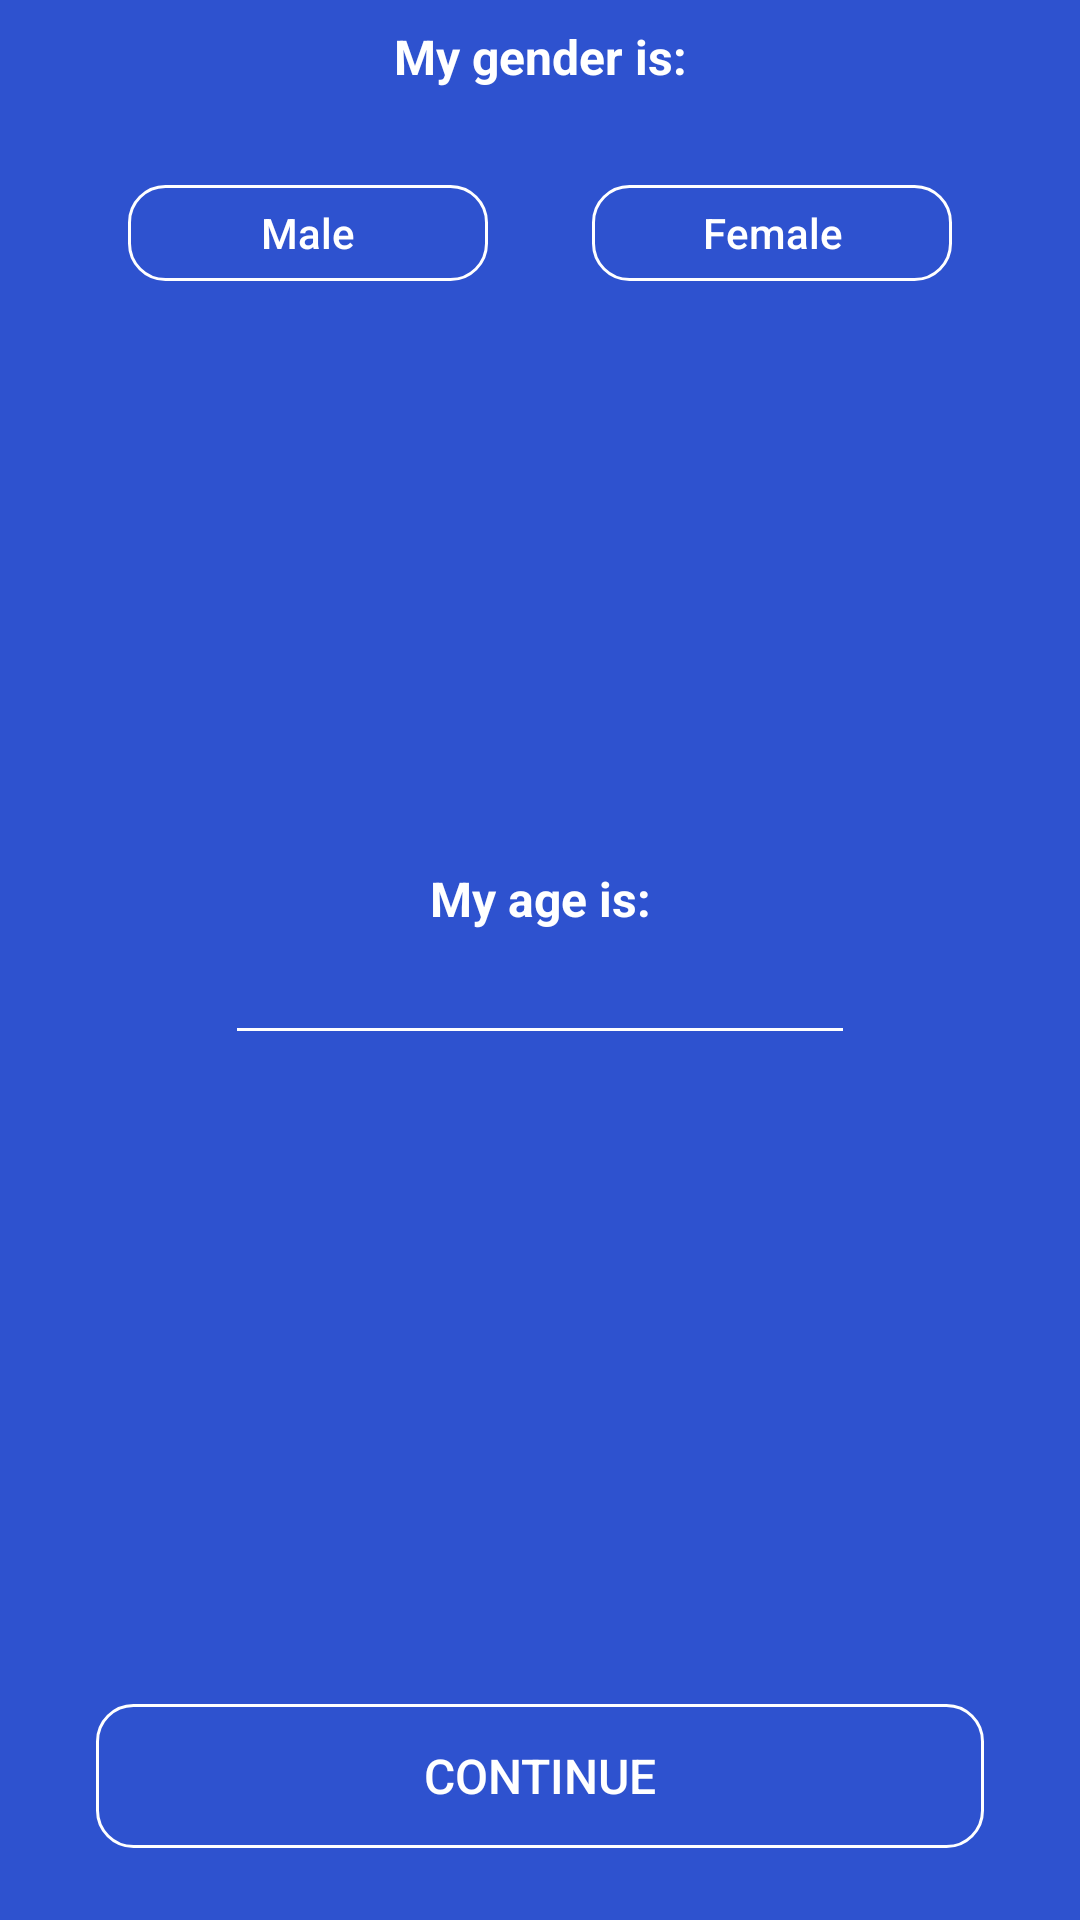

This screen was rendered from an Android layout file. Write that file and the resources it references.
<!-- AndroidManifest.xml: application theme AppTheme -->
<!-- res/layout/fragment_user_details.xml -->
<?xml version="1.0" encoding="utf-8"?>
<android.support.constraint.ConstraintLayout
    xmlns:android="http://schemas.android.com/apk/res/android"
    xmlns:app="http://schemas.android.com/apk/res-auto"
    android:layout_width="match_parent"
    android:layout_height="match_parent"
    android:background="@color/gradientStart">

    <TextView
        android:id="@+id/textView"
        android:layout_width="wrap_content"
        android:layout_height="wrap_content"
        android:layout_marginEnd="8dp"
        android:layout_marginLeft="8dp"
        android:layout_marginRight="8dp"
        android:layout_marginStart="8dp"
        android:layout_marginTop="8dp"
        android:gravity="center"
        android:text="My gender is:"
        android:textColor="@color/white"
        android:textSize="16sp"
        android:textStyle="bold"
        app:layout_constraintEnd_toEndOf="parent"
        app:layout_constraintStart_toStartOf="parent"
        app:layout_constraintTop_toTopOf="parent"/>

    <ToggleButton
        android:id="@+id/maleToggleButton"
        android:layout_width="120dp"
        android:layout_height="32dp"
        android:layout_marginEnd="16dp"
        android:layout_marginLeft="40dp"
        android:layout_marginRight="16dp"
        android:layout_marginStart="40dp"
        android:layout_marginTop="32dp"
        android:background="@drawable/custom_checkbox"
        android:checked="false"
        android:text="Male"
        android:textAllCaps="false"
        android:textColor="@color/white"
        android:textOff="Male"
        android:textOn="Male"
        app:layout_constraintEnd_toStartOf="@+id/femaleToggleButton"
        app:layout_constraintStart_toStartOf="parent"
        app:layout_constraintTop_toBottomOf="@+id/textView"/>

    <ToggleButton
        android:id="@+id/femaleToggleButton"
        android:layout_width="120dp"
        android:layout_height="32dp"
        android:layout_marginEnd="40dp"
        android:layout_marginLeft="16dp"
        android:layout_marginRight="40dp"
        android:layout_marginStart="16dp"
        android:background="@drawable/custom_checkbox"
        android:checked="false"
        android:text="Female"
        android:textAllCaps="false"
        android:textColor="@color/white"
        android:textOff="Female"
        android:textOn="Female"
        app:layout_constraintEnd_toEndOf="parent"
        app:layout_constraintStart_toEndOf="@+id/maleToggleButton"
        app:layout_constraintTop_toTopOf="@+id/maleToggleButton"/>

    <TextView
        android:id="@+id/textView2"
        android:layout_width="wrap_content"
        android:layout_height="wrap_content"
        android:layout_marginEnd="8dp"
        android:layout_marginLeft="8dp"
        android:layout_marginRight="8dp"
        android:layout_marginStart="8dp"
        android:text="My age is:"
        android:textColor="@color/white"
        android:textSize="16sp"
        android:textStyle="bold"
        app:layout_constraintBottom_toTopOf="@+id/ageEditText"
        app:layout_constraintEnd_toEndOf="parent"
        app:layout_constraintStart_toStartOf="parent"/>

    <EditText
        android:id="@+id/ageEditText"
        android:layout_width="wrap_content"
        android:layout_height="wrap_content"
        android:layout_marginBottom="8dp"
        android:layout_marginEnd="8dp"
        android:layout_marginLeft="8dp"
        android:layout_marginRight="8dp"
        android:layout_marginStart="8dp"
        android:layout_marginTop="8dp"
        android:backgroundTint="@color/white"
        android:ems="10"
        android:gravity="center"
        android:inputType="number"
        android:selectAllOnFocus="true"
        android:singleLine="true"
        android:textColor="@color/white"
        app:layout_constraintBottom_toTopOf="@+id/continueButton"
        app:layout_constraintEnd_toEndOf="parent"
        app:layout_constraintStart_toStartOf="parent"
        app:layout_constraintTop_toBottomOf="@+id/maleToggleButton"/>

    <Button
        android:id="@+id/continueButton"
        android:layout_width="match_parent"
        android:layout_height="48dp"
        android:layout_marginBottom="24dp"
        android:layout_marginEnd="32dp"
        android:layout_marginLeft="32dp"
        android:layout_marginRight="32dp"
        android:layout_marginStart="32dp"
        android:background="@drawable/button_background"
        android:text="Continue"
        android:textAllCaps="true"
        android:textColor="@color/white"
        android:textSize="16sp"
        app:layout_constraintBottom_toBottomOf="parent"
        app:layout_constraintEnd_toEndOf="parent"
        app:layout_constraintStart_toStartOf="parent"/>
</android.support.constraint.ConstraintLayout>
<!-- resources referenced by this layout -->
<resources>
  <color name="gradientStart">#2e52cf</color>
  <color name="white">#FFFFFF</color>
  <!-- drawable button_background (drawable) -->
  <?xml version="1.0" encoding="utf-8"?>
  <selector xmlns:android="http://schemas.android.com/apk/res/android">
      <item android:drawable="@drawable/checked_custom_checkbox" android:state_pressed="true"/>
      <item android:drawable="@drawable/unchecked_custom_checkbox" android:state_pressed="false"/>
  </selector>
  <!-- drawable custom_checkbox (drawable) -->
  <?xml version="1.0" encoding="utf-8"?>
  <selector xmlns:android="http://schemas.android.com/apk/res/android">
      <item android:state_checked="true" android:drawable="@drawable/checked_custom_checkbox" />
      <item android:state_checked="false" android:drawable="@drawable/unchecked_custom_checkbox" />
  </selector>
  <style name="AppTheme" parent="Theme.AppCompat.Light.DarkActionBar">
          
          <item name="colorPrimary">@color/colorPrimary</item>
          <item name="colorPrimaryDark">@color/colorPrimaryDark</item>
          <item name="colorAccent">@color/colorAccent</item>
      </style>
  <!-- drawable checked_custom_checkbox (drawable) -->
  <?xml version="1.0" encoding="utf-8"?>
  <shape xmlns:android="http://schemas.android.com/apk/res/android"
         android:shape="rectangle">
      <corners android:radius="12dp"/>
      <solid android:color="#23bfff"/>
  </shape>
  <!-- drawable unchecked_custom_checkbox (drawable) -->
  <?xml version="1.0" encoding="utf-8"?>
  <shape xmlns:android="http://schemas.android.com/apk/res/android"
         android:shape="rectangle">
      <corners android:radius="12dp"/>
      <solid android:color="@android:color/transparent"/>
      <stroke
          android:width="1dp"
          android:color="@color/white"/>
  </shape>
  <color name="colorPrimary">#3F51B5</color>
  <color name="colorPrimaryDark">#b27cd4</color>
  <color name="colorAccent">#FFFFFF</color>
</resources>
